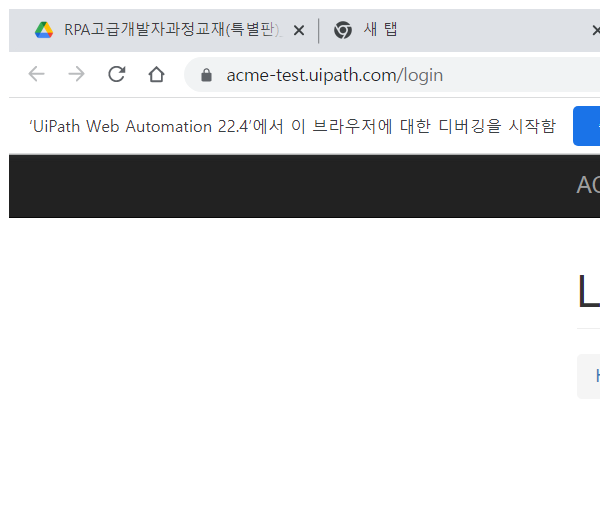
Task: Robotic Enterprise Framework
Workflow: System1_Login

Step 1: Attach Browser 'chrome.exe ACME' in window 'ACME System 1 - Log In' (chrome.exe)

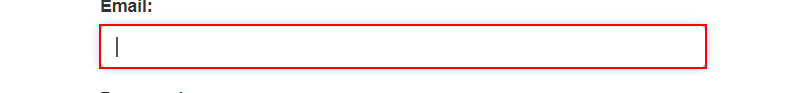
Step 2: type [ID] into the text box